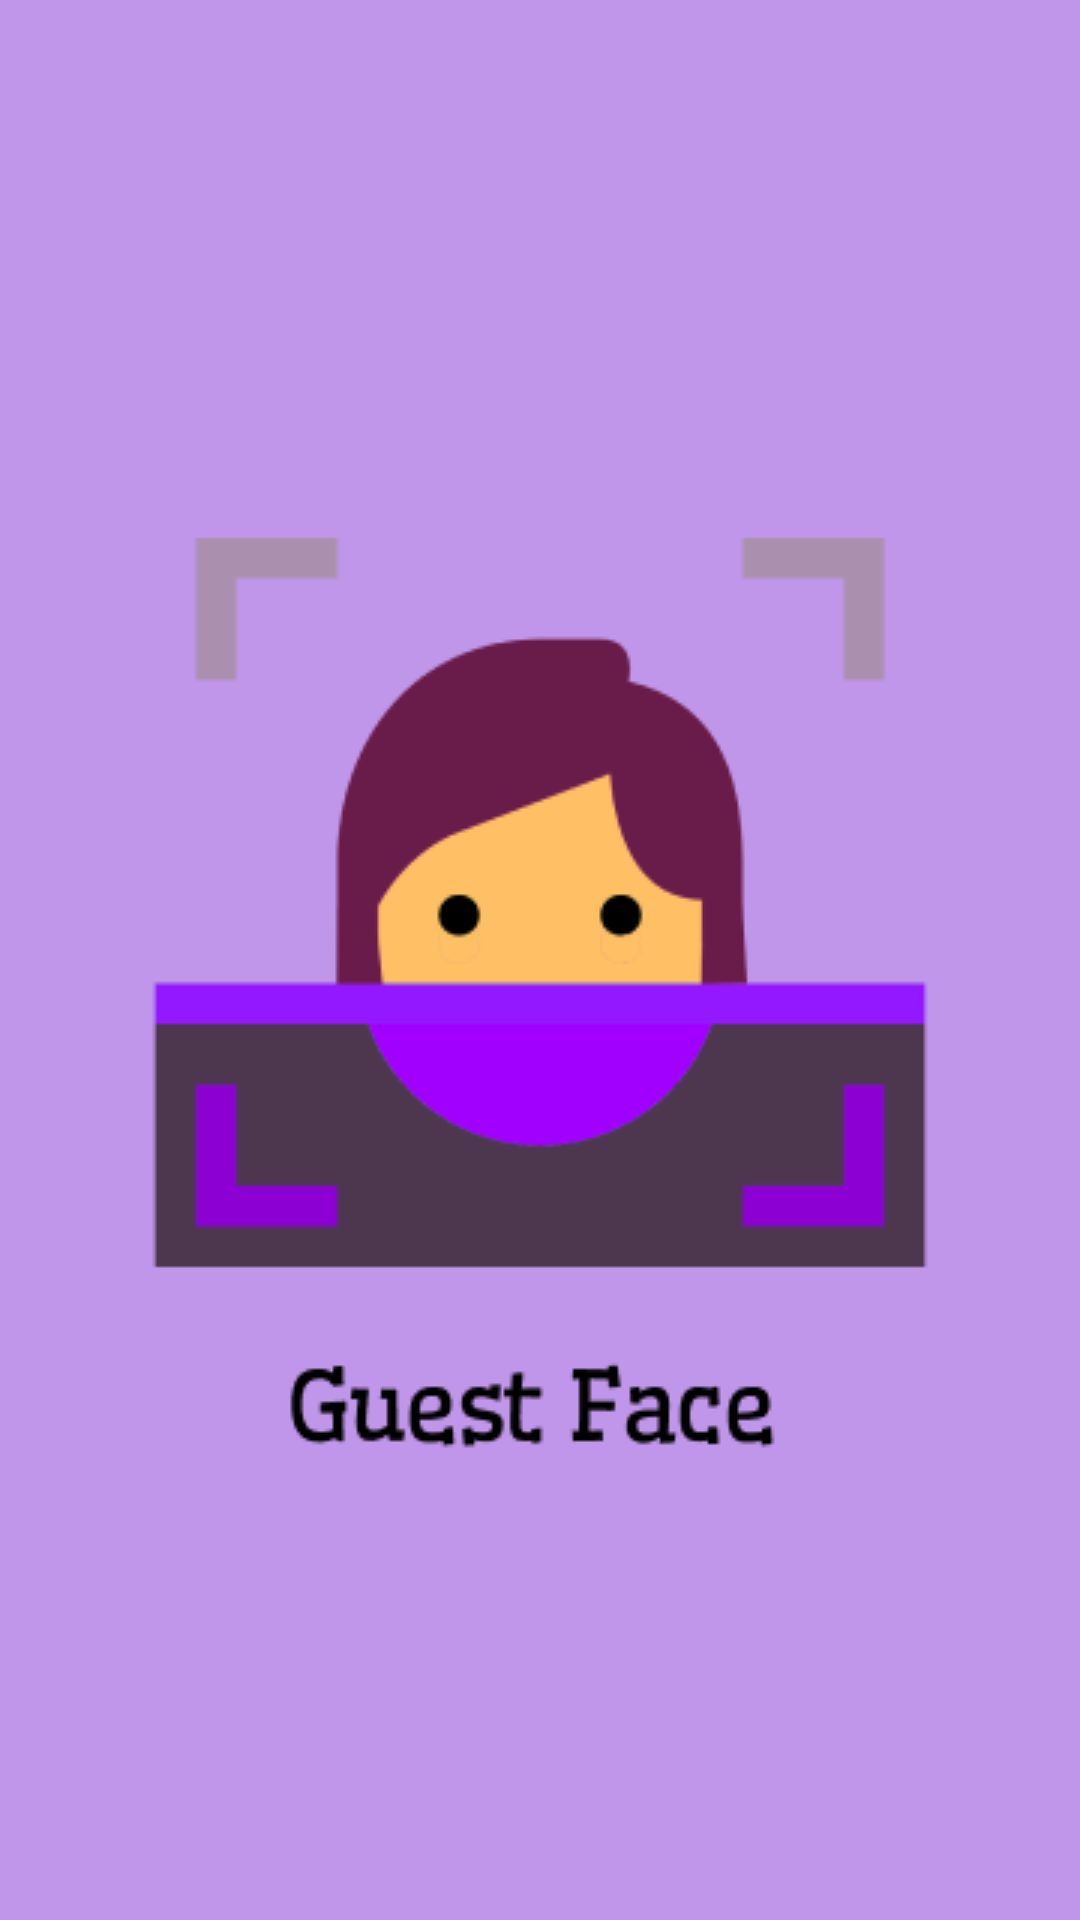

Reconstruct the res/layout file that produces this screen, plus the resources it refers to.
<!-- AndroidManifest.xml: application theme Theme.BigProTamu -->
<!-- res/layout/activity_splash_screen.xml -->
<?xml version="1.0" encoding="utf-8"?>
<RelativeLayout
    xmlns:android="http://schemas.android.com/apk/res/android"
    xmlns:app="http://schemas.android.com/apk/res-auto"
    xmlns:tools="http://schemas.android.com/tools"
    android:layout_width="match_parent"
    android:layout_height="match_parent"
    tools:context=".SplashScreen"
    android:background="@drawable/ic_bgungu"
    android:id="@+id/splash_screen">

    <ImageView
        android:layout_width="324dp"
        android:layout_height="359dp"
        android:layout_centerInParent="true"
        android:backgroundTint="#FFFFFF"
        android:scaleType="centerCrop"
        android:src="@drawable/face" />

</RelativeLayout>
<!-- resources referenced by this layout -->
<resources>
  <!-- drawable face: png bitmap (drawable-v24, 9637 bytes) -->
  <!-- drawable ic_bgungu (drawable) -->
  <vector xmlns:android="http://schemas.android.com/apk/res/android"
      android:width="360dp"
      android:height="800dp"
      android:viewportWidth="360"
      android:viewportHeight="800">
    <path
        android:pathData="M0,0h360v800h-360z"
        android:fillColor="#C096EA"/>
  </vector>
  <style name="Theme.BigProTamu" parent="Theme.MaterialComponents.DayNight.DarkActionBar">
          
          <item name="colorPrimary">@color/purple_500</item>
          <item name="colorPrimaryVariant">@color/purple_700</item>
          <item name="colorOnPrimary">@color/white</item>
          
          <item name="colorSecondary">@color/teal_200</item>
          <item name="colorSecondaryVariant">@color/teal_700</item>
          <item name="colorOnSecondary">@color/black</item>
          
          <item name="android:statusBarColor" tools:targetApi="l">?attr/colorPrimaryVariant</item>
          
      </style>
  <!-- not gathered from this repository: default colours our renderer supplied (Android Studio template values) -->
  <color name="purple_500">#FF6200EE</color>
  <color name="purple_700">#FF3700B3</color>
  <color name="teal_200">#FF03DAC5</color>
  <color name="teal_700">#FF018786</color>
  <color name="black">#FF000000</color>
  <color name="white">#FFFFFFFF</color>
</resources>
